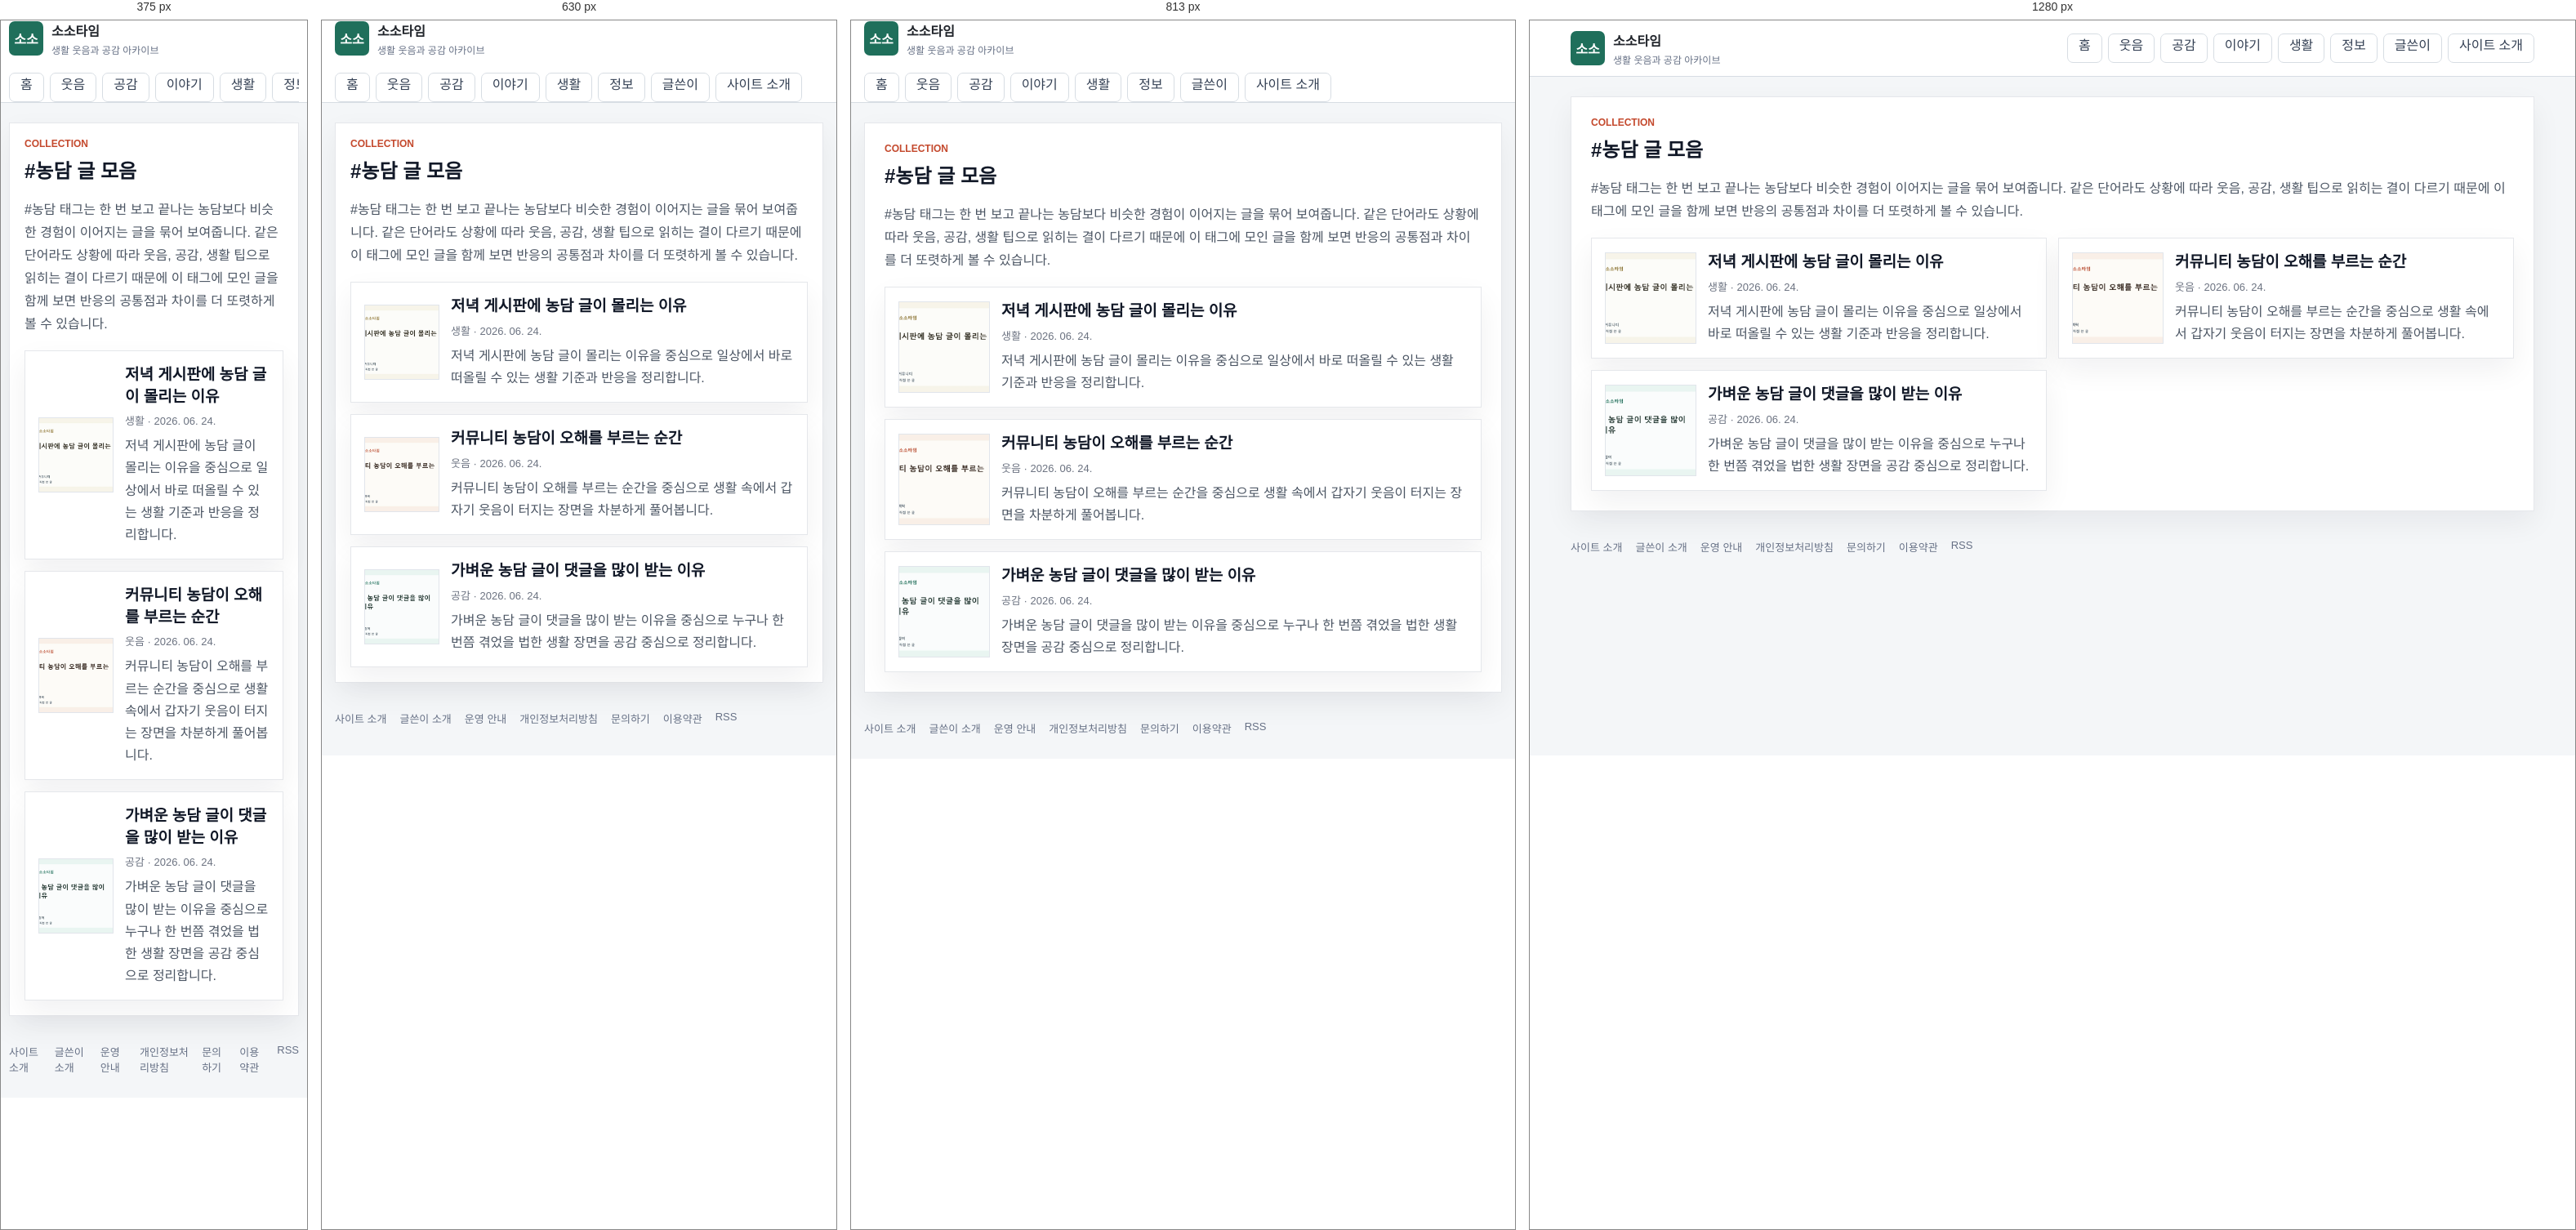
Rendered at 375 px, 630 px, 813 px and 1280 px, left to right.

<!-- file: index.html -->
<!doctype html>
<html lang="ko">
  <head>
    <meta charset="utf-8" />
    <meta name="viewport" content="width=device-width, initial-scale=1" />
    <title>#농담 글 모음 | 소소타임</title>
    <meta name="description" content="농담와 이어지는 생활 글을 소소타임에서 모아 봅니다." />
    <meta name="robots" content="index,follow,max-image-preview:large" />
    <link rel="canonical" href="https://sosotime.com/tag/농담/" />
    <link rel="alternate" type="application/rss+xml" title="소소타임 RSS" href="/rss.xml" />
    <link rel="icon" href="/assets/site/favicon.svg" type="image/svg+xml" />
    <link rel="icon" href="/assets/site/favicon-32.png" sizes="32x32" type="image/png" />
    <link rel="icon" href="/assets/site/favicon-16.png" sizes="16x16" type="image/png" />
    <link rel="apple-touch-icon" href="/assets/site/apple-touch-icon.png" />
    <link rel="stylesheet" href="/styles.css" />
    <meta property="og:type" content="website" />
    <meta property="og:site_name" content="소소타임" />
    <meta property="og:title" content="#농담 글 모음 | 소소타임" />
    <meta property="og:description" content="농담와 이어지는 생활 글을 소소타임에서 모아 봅니다." />
    <meta property="og:url" content="https://sosotime.com/tag/농담/" />
    <meta property="og:image" content="https://sosotime.com/assets/site/og-image.webp" />
    <meta name="twitter:card" content="summary_large_image" />
    <meta name="twitter:title" content="#농담 글 모음 | 소소타임" />
    <meta name="twitter:description" content="농담와 이어지는 생활 글을 소소타임에서 모아 봅니다." />
    <meta name="twitter:image" content="https://sosotime.com/assets/site/og-image.webp" />
    <script async src="https://pagead2.googlesyndication.com/pagead/js/adsbygoogle.js?client=ca-pub-5804969457082424" crossorigin="anonymous"></script>
    <script type="application/ld+json">{"@context":"https://schema.org","@type":"CollectionPage","name":"#농담 글 모음","description":"#농담 태그는 한 번 보고 끝나는 농담보다 비슷한 경험이 이어지는 글을 묶어 보여줍니다. 같은 단어라도 상황에 따라 웃음, 공감, 생활 팁으로 읽히는 결이 다르기 때문에 이 태그에 모인 글을 함께 보면 반응의 공통점과 차이를 더 또렷하게 볼 수 있습니다.","url":"https://sosotime.com/tag/농담/"}</script>
  </head>
  <body>
    <header class="site-header">
      <div class="header-inner">
        <a class="brand" href="/" aria-label="소소타임 홈">
          <span class="brand-mark">소소</span>
          <span>
            <strong>소소타임</strong>
            <small>생활 웃음과 공감 아카이브</small>
          </span>
        </a>
        <nav class="top-nav" aria-label="주요 메뉴">
          <a class="nav-tab" href="/">홈</a>
          <a class="nav-tab" href="/category/funny/">웃음</a>
          <a class="nav-tab" href="/category/empathy/">공감</a>
          <a class="nav-tab" href="/category/issue/">이야기</a>
          <a class="nav-tab" href="/category/life/">생활</a>
          <a class="nav-tab" href="/category/info/">정보</a>
          <a class="nav-tab" href="/author/kimanna/">글쓴이</a>
          <a class="nav-tab" href="/about/">사이트 소개</a>
        </nav>
      </div>
    </header>
    <main class="page-shell">
      <section class="generic-panel">
        <div class="section-heading">
          <div>
            <p class="eyebrow">COLLECTION</p>
            <h1>#농담 글 모음</h1>
          </div>
        </div>
        <p class="intro-copy">#농담 태그는 한 번 보고 끝나는 농담보다 비슷한 경험이 이어지는 글을 묶어 보여줍니다. 같은 단어라도 상황에 따라 웃음, 공감, 생활 팁으로 읽히는 결이 다르기 때문에 이 태그에 모인 글을 함께 보면 반응의 공통점과 차이를 더 또렷하게 볼 수 있습니다.</p>
        <div class="collection-grid">
          <article class="collection-card">
      <a class="collection-row" href="/posts/저녁-게시판에-농담-글이-몰리는-이유/">
        <span class="collection-thumb"><img src="/assets/posts/post-10.webp" alt="저녁 게시판에 농담 글이 몰리는 이유 대표 이미지" loading="lazy" /></span>
        <span class="collection-copy">
          <strong>저녁 게시판에 농담 글이 몰리는 이유</strong>
          <small>생활 · 2026. 06. 24.</small>
          <p>저녁 게시판에 농담 글이 몰리는 이유을 중심으로 일상에서 바로 떠올릴 수 있는 생활 기준과 반응을 정리합니다.</p>
        </span>
      </a>
    </article>
          <article class="collection-card">
      <a class="collection-row" href="/posts/커뮤니티-농담이-오해를-부르는-순간/">
        <span class="collection-thumb"><img src="/assets/posts/post-16.webp" alt="커뮤니티 농담이 오해를 부르는 순간 대표 이미지" loading="lazy" /></span>
        <span class="collection-copy">
          <strong>커뮤니티 농담이 오해를 부르는 순간</strong>
          <small>웃음 · 2026. 06. 24.</small>
          <p>커뮤니티 농담이 오해를 부르는 순간을 중심으로 생활 속에서 갑자기 웃음이 터지는 장면을 차분하게 풀어봅니다.</p>
        </span>
      </a>
    </article>
          <article class="collection-card">
      <a class="collection-row" href="/posts/가벼운-농담-글이-댓글을-많이-받는-이유/">
        <span class="collection-thumb"><img src="/assets/posts/post-20.webp" alt="가벼운 농담 글이 댓글을 많이 받는 이유 대표 이미지" loading="lazy" /></span>
        <span class="collection-copy">
          <strong>가벼운 농담 글이 댓글을 많이 받는 이유</strong>
          <small>공감 · 2026. 06. 24.</small>
          <p>가벼운 농담 글이 댓글을 많이 받는 이유을 중심으로 누구나 한 번쯤 겪었을 법한 생활 장면을 공감 중심으로 정리합니다.</p>
        </span>
      </a>
    </article>
        </div>
      </section>
    </main>
    <footer class="site-footer">
      <a href="/about/">사이트 소개</a>
      <a href="/author/kimanna/">글쓴이 소개</a>
      <a href="/policy/editorial/">운영 안내</a>
      <a href="/policy/privacy/">개인정보처리방침</a>
      <a href="/contact/">문의하기</a>
      <a href="/policy/terms/">이용약관</a>
      <a href="/rss.xml">RSS</a>
    </footer>
  </body>
</html>

/* @media block from styles.css */
@media (max-width: 991px) {
  .board-sidebar {
    margin-top: 12px;
  }
}

/* @media block from styles.css */
@media (max-width: 767px) {
  .board-topbar .pull-left,
  .board-topbar .pull-right {
    float: none !important;
  }

  .board-header {
    padding: 16px 0;
  }

  .board-brand strong {
    font-size: 26px;
  }

  .board-search {
    max-width: none;
    margin: 14px 0 0;
  }

  .board-nav .navbar-nav {
    margin: 0 -15px;
  }

  .board-nav .navbar-nav > li {
    float: left;
  }

  .board-table {
    min-width: 680px;
  }
}

/* @media block from styles.css */
@media (max-width: 1100px) {
  .humor-header-top {
    grid-template-columns: 1fr;
    gap: 14px;
    padding: 18px 0;
  }

  .humor-actions {
    justify-content: flex-start;
    flex-wrap: wrap;
  }

  .humor-nav-inner {
    gap: 18px;
    overflow-x: auto;
  }

  .humor-layout {
    grid-template-columns: 1fr;
  }

  .humor-story-grid,
  .humor-category-board {
    grid-template-columns: repeat(2, minmax(0, 1fr));
  }
}

/* @media block from styles.css */
@media (max-width: 700px) {
  .humor-shell,
  .humor-header-top,
  .humor-nav-inner,
  .humor-footer {
    width: min(100% - 24px, 1260px);
  }

  .humor-hero {
    min-height: 390px;
  }

  .humor-hero .home-hero-copy {
    width: 100%;
    padding: 42px 24px;
  }

  .humor-hero h1 {
    font-size: 30px;
  }

  .humor-story-grid,
  .humor-category-board {
    grid-template-columns: 1fr;
  }

  .humor-latest-list .latest-row {
    grid-template-columns: 1fr 86px;
  }

  .humor-latest-list .category-pill {
    grid-column: 1 / -1;
  }
}

/* @media block from styles.css */
@media (max-width: 960px) {
  .header-inner,
  .board-toolbar {
    display: grid;
  }

  .featured-grid,
  .content-grid,
  .lead-panel {
    grid-template-columns: 1fr;
  }

  .lead-stats {
    min-height: 84px;
    border-left: 0;
    border-top: 1px solid var(--line);
  }

  .search-box {
    min-width: 0;
  }

  .board-head {
    display: none;
  }

  .post-row {
    grid-template-columns: 42px minmax(0, 1fr) 54px;
  }

  .post-row .source,
  .post-row .metric:last-child {
    display: none;
  }
}

/* @media block from styles.css */
@media (max-width: 560px) {
  .header-inner,
  .page-shell,
  .site-footer {
    width: calc(100% - 20px);
  }

  .lead-panel,
  .featured-card div,
  .principle-card,
  .board-toolbar {
    padding: 18px;
  }

  .lead-panel h1 {
    font-size: 24px;
  }

  .article-header h1 {
    font-size: 27px;
  }

  .featured-card {
    grid-template-columns: 1fr;
  }

  .featured-card img {
    min-height: 180px;
  }

  .featured-card h2 {
    font-size: 21px;
  }

  .post-row {
    padding: 10px 12px;
    grid-template-columns: 34px minmax(0, 1fr);
  }

  .post-row .metric {
    display: none;
  }

  .thumb {
    width: 48px;
  }

  .dialog-actions {
    display: grid;
  }

  #dialogTags {
    text-align: left;
  }
}

/* @media block from styles.css */
@media (max-width: 1040px) {
  .home-header-inner,
  .hero-grid,
  .home-content-grid {
    grid-template-columns: 1fr;
  }

  .home-header-inner {
    align-items: stretch;
  }

  .header-actions {
    justify-content: flex-start;
  }

  .home-sidebar {
    grid-template-columns: repeat(2, minmax(0, 1fr));
  }
}

/* @media block from styles.css */
@media (max-width: 760px) {
  .home-shell,
  .category-nav-inner {
    width: calc(100% - 20px);
  }

  .home-three-grid {
    grid-template-columns: 1fr;
  }

  .home-rail {
    grid-template-columns: 1fr;
  }

  .home-hero-card {
    min-height: 420px;
  }

  .home-hero-card::after {
    background: linear-gradient(180deg, rgba(10, 16, 46, 0.86) 0%, rgba(10, 16, 46, 0.58) 48%, rgba(10, 16, 46, 0.16) 100%);
  }

  .home-hero-copy {
    width: 100%;
    padding: 28px;
  }

  .home-hero-copy h1 {
    font-size: 30px;
  }

  .story-card-grid,
  .category-board,
  .home-sidebar {
    grid-template-columns: 1fr;
  }

  .trust-banner,
  .latest-heading {
    display: grid;
  }

  .latest-row {
    grid-template-columns: 66px minmax(0, 1fr) 74px;
  }

  .latest-row small,
  .latest-row .latest-metric {
    display: none;
  }

  .latest-row img {
    width: 74px;
  }
}

/* @media block from styles.css */
@media (max-width: 520px) {
  .home-header-inner {
    width: calc(100% - 20px);
    gap: 12px;
  }

  .home-brand strong {
    font-size: 23px;
  }

  .header-actions {
    display: grid;
    grid-template-columns: 1fr 1fr;
  }

  .home-hero-card {
    min-height: 460px;
  }

  .section-heading {
    align-items: flex-start;
  }

  .story-card a {
    grid-template-columns: 96px minmax(0, 1fr);
    align-items: center;
  }

  .story-card .category-pill {
    grid-column: 1 / -1;
  }

  .story-card img {
    aspect-ratio: 1;
  }

  .story-card strong {
    min-height: 0;
  }
}

/* @media block from styles.css */
@media (max-width: 1100px) {
  .humor-layout {
    grid-template-columns: 1fr;
  }

  .humor-story-grid,
  .humor-category-board {
    grid-template-columns: repeat(2, minmax(0, 1fr));
  }
}

/* @media block from styles.css */
@media (max-width: 700px) {
  .humor-shell {
    width: min(100% - 24px, 1260px);
  }

  .humor-hero .home-hero-copy {
    width: 100%;
    padding: 42px 24px;
  }

  .humor-hero .home-hero-copy h1 {
    font-size: 30px;
  }

  .humor-story-grid,
  .humor-category-board {
    grid-template-columns: 1fr;
  }
}

/* @media block from styles.css */
@media (max-width: 860px) {
  .humor-board-shell {
    margin-top: 32px;
  }

  .board-hero,
  .best-grid {
    grid-template-columns: 1fr;
  }

  .board-tabs {
    grid-template-columns: repeat(2, 1fr);
  }

  .category-guide-head {
    align-items: start;
    flex-direction: column;
  }

  .category-guide-grid {
    grid-template-columns: 1fr;
  }

  .category-guide article {
    min-height: 0;
  }

  .collection-row {
    grid-template-columns: 96px minmax(0, 1fr);
  }

  .collection-thumb img {
    width: 96px;
    height: 72px;
  }

  .collection-open {
    grid-column: 1 / -1;
    width: 100%;
  }

  .adsense-ready-section > div {
    grid-template-columns: 1fr;
  }
}

/* @media block from styles.css */
@media (max-width: 900px) {
  .soso-topbar,
  .soso-hero,
  .soso-feature-card,
  .soso-rank-area,
  .soso-article-list,
  .soso-trust-note {
    grid-template-columns: 1fr;
  }

  .soso-topbar {
    align-items: flex-start;
    flex-direction: column;
    padding: 18px 0;
  }

  .soso-hero h1 {
    font-size: 36px;
  }

  .soso-spotlight-grid {
    grid-template-columns: 1fr;
  }

  .soso-feature-image img {
    min-height: 220px;
  }

  .soso-feature-card h3 {
    font-size: 26px;
  }
}

/* @media block from styles.css */
@media (max-width: 760px) {
  .related-posts > div {
    grid-template-columns: 1fr;
  }
}

/* @media block from styles.css */
@media (max-width: 1120px) {
  .humor-home-body .humor-header-top {
    grid-template-columns: 1fr;
    gap: 14px;
    padding: 18px 0;
  }

  .humor-home-body .humor-actions {
    justify-content: flex-start;
    overflow-x: auto;
  }

  .humor-home-body .humor-layout {
    grid-template-columns: 1fr;
  }

  .humor-home-body .humor-sidebar {
    grid-template-columns: repeat(2, minmax(0, 1fr));
  }

  .humor-home-body .humor-story-grid,
  .humor-home-body .humor-category-board {
    grid-template-columns: repeat(2, minmax(0, 1fr));
  }
}

/* @media block from styles.css */
@media (max-width: 760px) {
  .humor-home-body .humor-shell,
  .humor-home-body .humor-header-top,
  .humor-home-body .humor-nav-inner,
  .humor-home-body .humor-footer {
    width: calc(100% - 24px);
  }

  .humor-home-body .humor-nav-inner {
    gap: 22px;
  }

  .humor-home-body .humor-hero {
    min-height: 430px;
  }

  .humor-home-body .humor-hero::after {
    background: linear-gradient(180deg, rgba(8, 12, 42, 0.9) 0%, rgba(15, 22, 64, 0.64) 50%, rgba(15, 22, 64, 0.12) 100%);
  }

  .humor-home-body .humor-hero .home-hero-copy {
    width: 100%;
    padding: 34px 24px;
  }

  .humor-home-body .humor-hero h1 {
    font-size: 30px;
  }

  .humor-home-body .hero-arrow {
    display: none;
  }

  .humor-home-body .humor-story-grid,
  .humor-home-body .humor-category-board,
  .humor-home-body .humor-sidebar {
    grid-template-columns: 1fr;
  }

  .humor-home-body .humor-latest-list .latest-row {
    grid-template-columns: 66px minmax(0, 1fr) 76px;
  }

  .humor-home-body .humor-latest-list .latest-row img {
    width: 76px;
    height: 54px;
  }

  .humor-home-body .latest-tabs {
    flex-wrap: wrap;
  }

  .humor-home-body .humor-latest-section .latest-tabs > a:last-child {
    margin-left: 0;
  }
}

/* @media block from styles.css */
@media (max-width: 900px) {
  .home-hero-card,
  .feature-card,
  .category-grid,
  .collection-grid {
    grid-template-columns: 1fr;
  }

  .home-hero-side {
    padding-left: 0;
    border-left: 0;
    border-top: 1px solid #e5e7eb;
    padding-top: 18px;
  }
}

/* @media block from styles.css */
@media (max-width: 760px) {
  .home-hero-card,
  .generic-panel,
  .feature-section,
  .category-guide,
  .latest-section,
  .tag-section {
    padding: 18px;
  }

  .home-hero-card h1,
  .feature-card h3 {
    font-size: 28px;
  }

  .collection-row {
    grid-template-columns: 92px minmax(0, 1fr);
  }

  .collection-thumb img {
    width: 92px;
    height: 92px;
  }

  .article-pager {
    grid-template-columns: 1fr;
  }
}

/* @media block from styles.css */
@media (min-width: 900px) {
  .comic-hero-bubble {
    position: absolute;
    display: block;
    padding: 10px 16px;
    background: #ffffff;
    border: 3px solid #141414;
    border-radius: 16px;
    box-shadow: 4px 4px 0 rgba(20, 20, 20, 0.18);
    font-weight: 800;
    font-size: 14px;
    line-height: 1.35;
    color: #141414;
  }

  .comic-hero-bubble strong {
    color: #e6273f;
  }

  .comic-hero-bubble::after {
    content: "";
    position: absolute;
    bottom: -14px;
    left: 24px;
    border: 10px solid transparent;
    border-top-color: #141414;
  }

  .comic-hero-bubble--left {
    top: 20px;
    left: max(12px, calc(50% - 560px));
  }

  .comic-hero-bubble--right {
    top: 20px;
    right: max(12px, calc(50% - 560px));
  }

  .comic-hero-bubble--right::after {
    left: auto;
    right: 24px;
  }

  .comic-hero-bubble--kkk {
    top: 4px;
    left: 50%;
    transform: translateX(-50%);
    background: #141414;
    color: #ffffff;
    border-color: #141414;
    font-size: 16px;
  }

  .comic-hero-bubble--kkk::after {
    border-top-color: #141414;
    left: 50%;
    transform: translateX(-50%);
  }
}

/* @media block from styles.css */
@media (max-width: 560px) {
  .comic-hero {
    padding: 40px 14px 52px;
  }

  .comic-hero-mascot {
    width: 128px;
    height: 128px;
  }

  .comic-hero-title {
    font-size: 32px;
  }
}

/* @media block from styles.css */
@media (max-width: 860px) {
  .category-tiles {
    grid-template-columns: repeat(3, minmax(0, 1fr));
  }

  .photo-grid {
    grid-template-columns: repeat(3, minmax(0, 1fr));
  }
}

/* @media block from styles.css */
@media (max-width: 560px) {
  .photo-mosaic {
    grid-template-columns: repeat(2, minmax(0, 1fr));
  }

  .photo-mosaic-main {
    grid-column: span 2;
  }

  .category-tiles {
    grid-template-columns: repeat(2, minmax(0, 1fr));
  }

  .photo-grid {
    grid-template-columns: repeat(2, minmax(0, 1fr));
  }
}